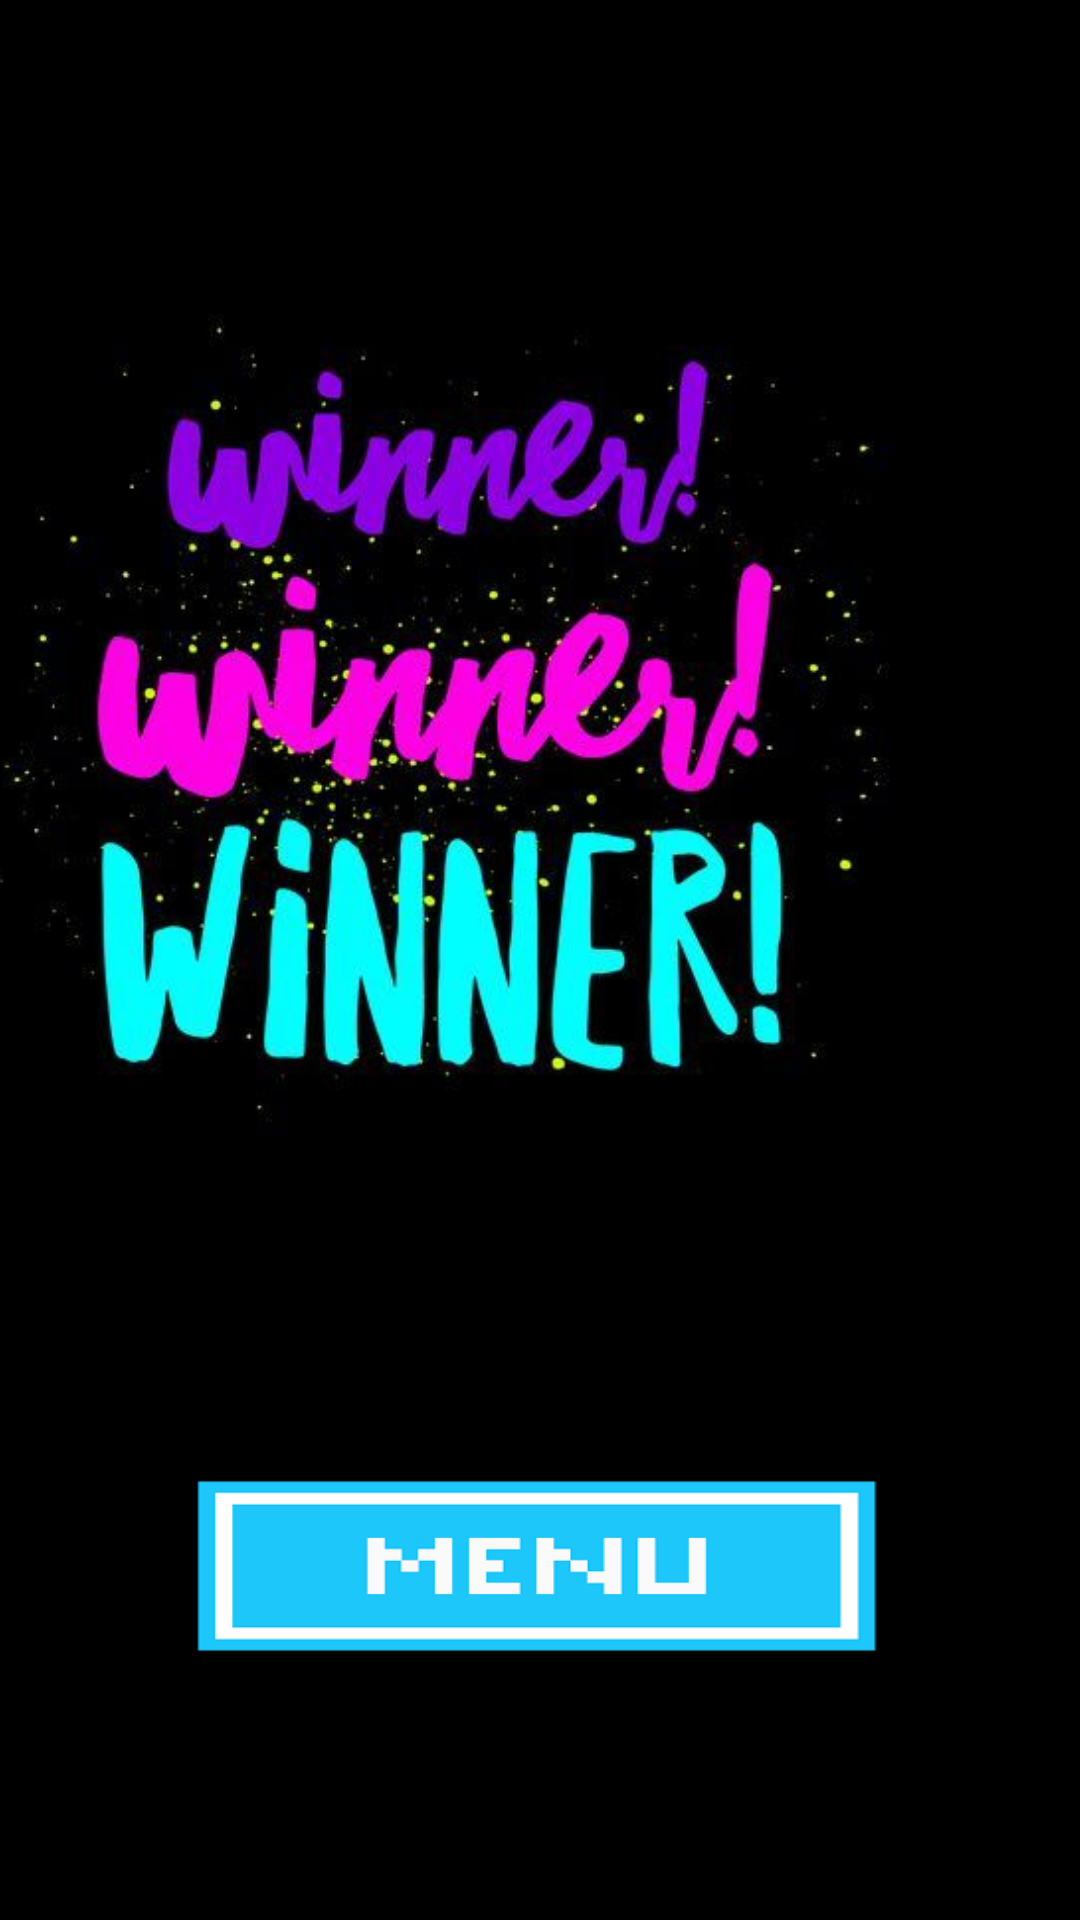

Android layout source for this screen:
<!-- AndroidManifest.xml: application theme AppTheme -->
<!-- res/layout/activity_vundet_spil.xml -->
<?xml version="1.0" encoding="utf-8"?>
<androidx.constraintlayout.widget.ConstraintLayout xmlns:android="http://schemas.android.com/apk/res/android"
    xmlns:app="http://schemas.android.com/apk/res-auto"
    xmlns:tools="http://schemas.android.com/tools"
    android:layout_width="match_parent"
    android:layout_height="match_parent"
    android:background="@android:color/black"
    tools:context=".VundetSpil">

    <Button
        android:id="@+id/goToMainMenu3"
        android:layout_width="293dp"
        android:layout_height="116dp"
        android:layout_marginTop="40dp"
        android:background="@drawable/menu2"
        app:layout_constraintEnd_toEndOf="parent"
        app:layout_constraintHorizontal_bias="0.652"
        app:layout_constraintStart_toStartOf="parent"
        app:layout_constraintTop_toBottomOf="@+id/imageView2" />

    <ImageView
        android:id="@+id/imageView2"
        android:layout_width="410dp"
        android:layout_height="372dp"
        android:layout_marginTop="52dp"
        app:layout_constraintEnd_toEndOf="parent"
        app:layout_constraintHorizontal_bias="1.0"
        app:layout_constraintStart_toStartOf="parent"
        app:layout_constraintTop_toTopOf="parent"
        app:srcCompat="@drawable/winner" />

</androidx.constraintlayout.widget.ConstraintLayout>
<!-- resources referenced by this layout -->
<resources>
  <!-- drawable menu2: png bitmap (drawable, 3125 bytes) -->
  <!-- drawable winner: jpg bitmap (drawable, 32986 bytes) -->
  <style name="AppTheme" parent="Theme.AppCompat.Light.DarkActionBar">
          
          <item name="colorPrimary">#020202</item>
          <item name="colorPrimaryDark">#020202</item>
          <item name="colorAccent">#020202</item>
      </style>
</resources>
